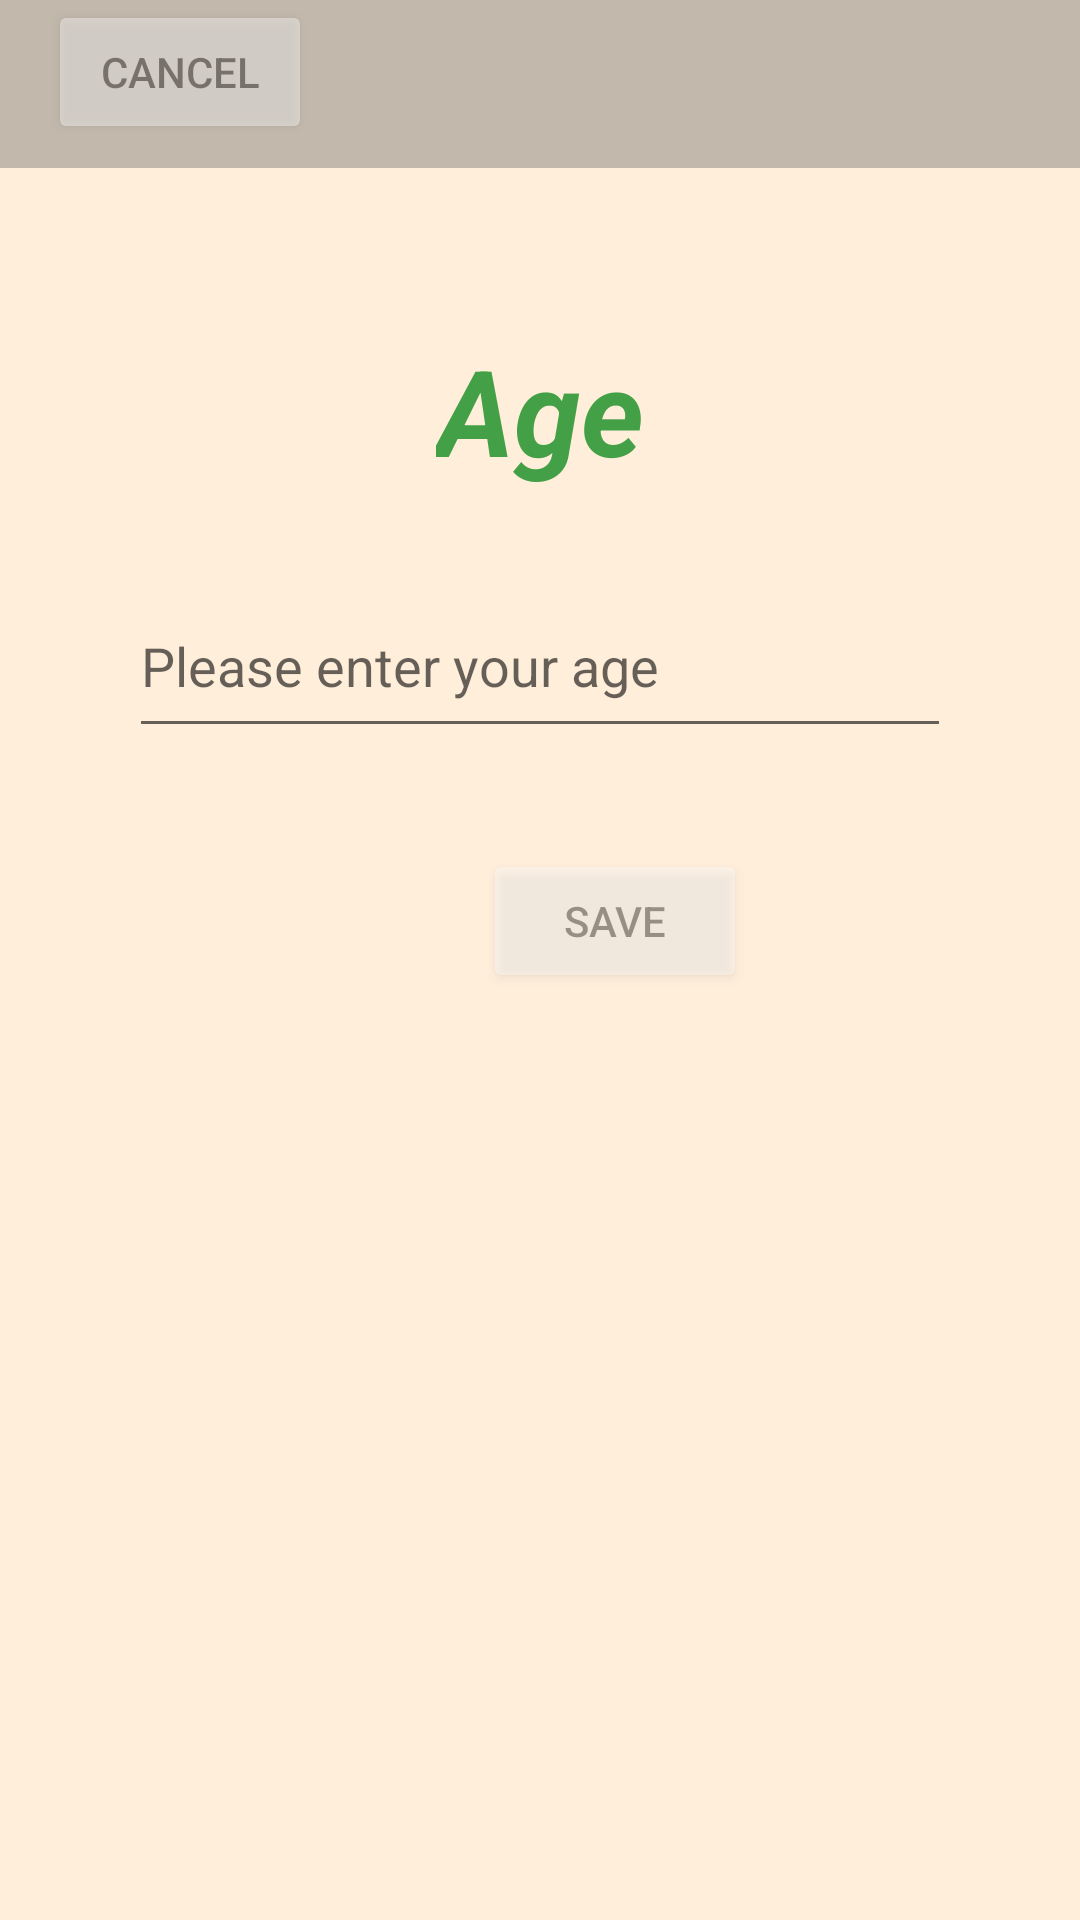

Android layout source for this screen:
<!-- AndroidManifest.xml: application theme Theme.WorkoutTracker -->
<!-- res/layout/activity_age.xml -->
<?xml version="1.0" encoding="utf-8"?>
<androidx.constraintlayout.widget.ConstraintLayout xmlns:android="http://schemas.android.com/apk/res/android"
    xmlns:app="http://schemas.android.com/apk/res-auto"
    xmlns:tools="http://schemas.android.com/tools"
    android:layout_width="match_parent"
    android:layout_height="match_parent"
    android:background="@color/background"
    tools:context=".profile.AgeActivity">

    <androidx.appcompat.widget.Toolbar
        android:id="@+id/toolbar"
        android:layout_width="409dp"
        android:layout_height="wrap_content"
        android:background="@color/latte"
        android:minHeight="?attr/actionBarSize"
        android:theme="?attr/actionBarTheme"
        app:layout_constraintBottom_toTopOf="@+id/age"
        app:layout_constraintEnd_toEndOf="parent"
        app:layout_constraintHorizontal_bias="0.0"
        app:layout_constraintStart_toStartOf="parent"
        app:layout_constraintTop_toTopOf="parent"
        app:layout_constraintVertical_bias="0.0" />s

    <Button
        android:id="@+id/save"
        android:layout_width="wrap_content"
        android:layout_height="wrap_content"
        android:layout_marginStart="161dp"
        android:layout_marginTop="101dp"
        android:layout_marginEnd="162dp"
        android:layout_marginBottom="328dp"
        android:alpha="0.4"
        android:backgroundTint="#80FFFFFF"
        android:backgroundTintMode="src_over"
        android:text="save"
        app:layout_constraintBottom_toBottomOf="parent"
        app:layout_constraintEnd_toEndOf="parent"
        app:layout_constraintHorizontal_bias="0.0"
        app:layout_constraintStart_toStartOf="parent"
        app:layout_constraintTop_toTopOf="@+id/dob"
        app:layout_constraintVertical_bias="0.333" />

    <Button
        android:id="@+id/cancel"
        android:layout_width="wrap_content"
        android:layout_height="wrap_content"
        android:layout_marginStart="16dp"
        android:layout_marginBottom="8dp"
        android:alpha="0.4"
        android:backgroundTint="#80FFFFFF"
        android:backgroundTintMode="src_over"
        android:text="Cancel"
        app:layout_constraintBottom_toBottomOf="@+id/toolbar"
        app:layout_constraintStart_toStartOf="parent"
        app:layout_constraintTop_toTopOf="parent"
        app:layout_constraintVertical_bias="1.0" />

    <TextView
        android:id="@+id/age"
        android:layout_width="wrap_content"
        android:layout_height="wrap_content"
        android:layout_marginStart="120dp"
        android:layout_marginTop="54dp"
        android:layout_marginEnd="120dp"
        android:layout_marginBottom="29dp"
        android:text="Age"
        android:textColor="#43a047"
        android:textSize="40sp"
        android:textStyle="italic|bold"
        app:layout_constraintBottom_toTopOf="@+id/dob"
        app:layout_constraintEnd_toEndOf="parent"
        app:layout_constraintStart_toStartOf="parent"
        app:layout_constraintTop_toBottomOf="@+id/toolbar" />

    <EditText
        android:id="@+id/dob"
        android:layout_width="274dp"
        android:layout_height="58dp"
        android:layout_alignParentStart="true"
        android:layout_alignParentLeft="true"
        android:layout_marginTop="28dp"
        android:ems="10"
        android:inputType="date"
        android:hint="Please enter your age"
        app:layout_constraintEnd_toEndOf="parent"
        app:layout_constraintStart_toStartOf="parent"
        app:layout_constraintTop_toBottomOf="@+id/age" />


</androidx.constraintlayout.widget.ConstraintLayout>
<!-- resources referenced by this layout -->
<resources>
  <color name="background">#FFEEDA</color>
  <color name="latte">#C2B8AC</color>
  <style name="Theme.WorkoutTracker" parent="Theme.MaterialComponents.DayNight.DarkActionBar">
          
          <item name="colorPrimary">@color/latte</item>
          <item name="colorPrimaryVariant">@color/latte</item>
          <item name="colorOnPrimary">@color/white</item>
          
          <item name="colorSecondary">@color/teal_200</item>
          <item name="colorSecondaryVariant">@color/teal_700</item>
          <item name="colorOnSecondary">@color/black</item>
          
          <item name="android:statusBarColor" tools:targetApi="l">?attr/colorPrimaryVariant</item>
          
      </style>
  <color name="white">#FFFFFFFF</color>
  <color name="teal_200">#FF03DAC5</color>
  <color name="teal_700">#FF018786</color>
  <color name="black">#FF000000</color>
</resources>
